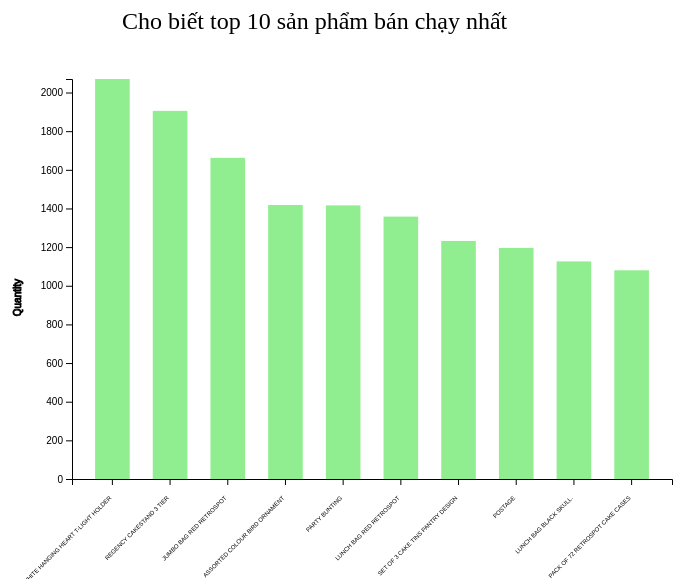
D3 v4 page, settled after 360 driven frames (6 s of simulated time); the page loaded 1 data file(s).


        var svg3 = d3.select("#svg3"),
            margin = 200,
            width = svg3.attr("width") - margin,
            height = svg3.attr("height") - margin
    
        svg3.append("text")
        .attr("transform", "translate(100,0)")
        .attr("x", 50)
        .attr("y", 50)
        .attr("font-size", "24px")
        .text("Cho biết top 10 sản phẩm bán chạy nhất")
    
        var xScale = d3.scaleBand().range([0, width]).padding(0.4),
            yScale = d3.scaleLinear().range([height, 0]);
    
        var g = svg3.append("g")
                .attr("transform", "translate(" + 100 + "," + 100 + ")")
                

        d3.csv("Cau_c.csv", function(error, data) {
            if (error) {
                throw error;
            }
    
            xScale.domain(data.map(function(d) { return d.Description }));
            yScale.domain([0, d3.max(data, function(d) { return d.Quantity; })]);
    
            g.append("g")
                .attr("transform", "translate(0," + height  + ")")
                .call(d3.axisBottom(xScale))
                .selectAll("text")
                        .attr("transform", "translate(-10,10)rotate(-45)")
                        .style("text-anchor", "end")
                        .style("font-size", 6)
                        .style("fill", "#000")
            g.append("g")
            .call(d3.axisLeft(yScale).tickFormat(function(d){
                return  + d;
            })
            .ticks(10))
            .append("text")
            .attr("transform", "rotate(-90)")
            .attr("y", 6)
            .attr("y",  height -400)
            .attr("x", height - 600)
            .attr("dy", "-5.1em")
            .attr("text-anchor", "end")
            .attr("stroke", "black")
            .text("Quantity");
    
            g.selectAll(".bar3")
            .data(data)
            .enter()
            .append("rect")
                .attr("class", "bar3")
                .attr("x", function(d) { return xScale(d.Description); })
                .attr("y", function(d) { return yScale(d.Quantity); })
                .attr("width",xScale.bandwidth())
                .attr("height", function(d) { return height - yScale(d.Quantity); });
            

   
        });
    

### data: Cau_c.csv
Description, Quantity
WHITE HANGING HEART T-LIGHT HOLDER, 2070
REGENCY CAKESTAND 3 TIER, 1905
JUMBO BAG RED RETROSPOT, 1662
ASSORTED COLOUR BIRD ORNAMENT, 1418
PARTY BUNTING, 1416
LUNCH BAG RED RETROSPOT, 1358
SET OF 3 CAKE TINS PANTRY DESIGN, 1232
POSTAGE, 1196
LUNCH BAG  BLACK SKULL., 1126
PACK OF 72 RETROSPOT CAKE CASES, 1080